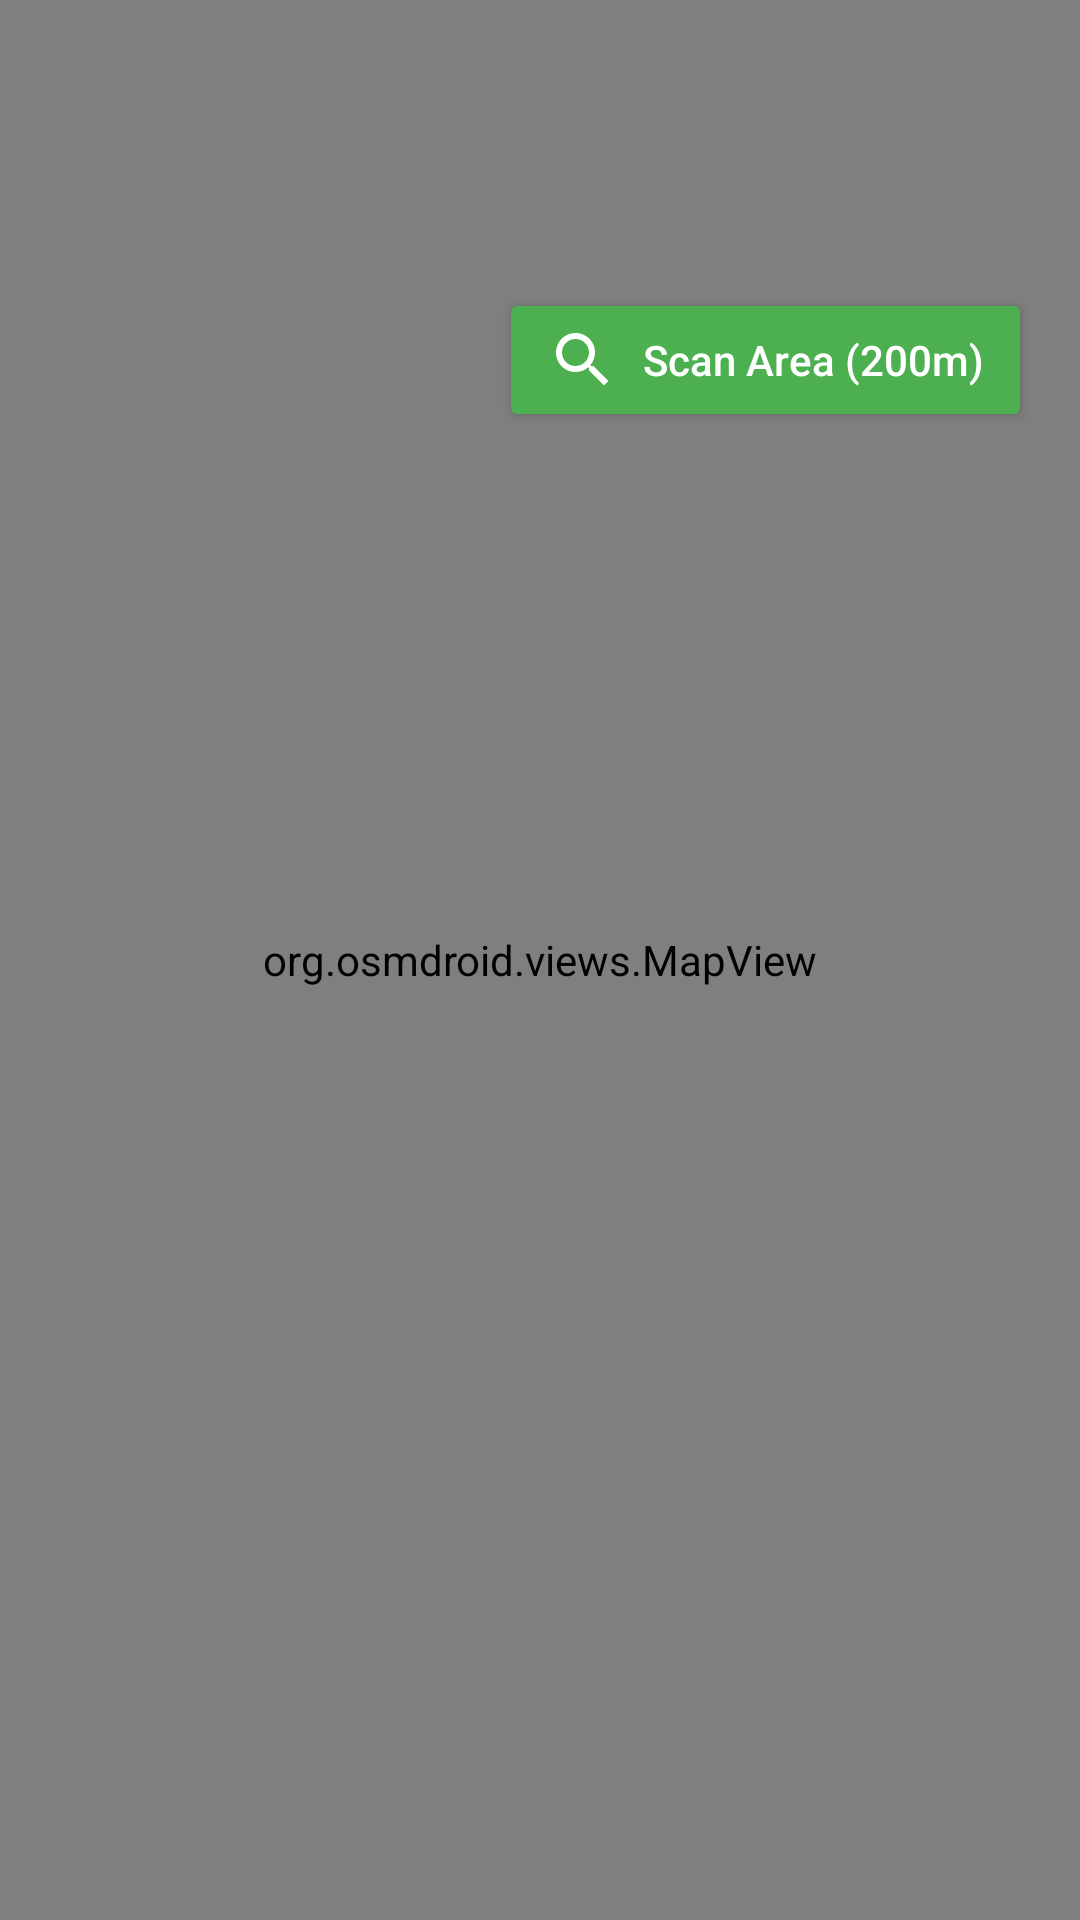

Layout XML and referenced resources for this Android screen:
<!-- AndroidManifest.xml: activity theme Theme.Map.NoActionBar -->
<!-- res/layout/activity_map.xml -->
<?xml version="1.0" encoding="utf-8"?>
<RelativeLayout xmlns:android="http://schemas.android.com/apk/res/android"
    xmlns:tools="http://schemas.android.com/tools"
    xmlns:app="http://schemas.android.com/apk/res-auto"
    android:layout_width="match_parent"
    android:layout_height="match_parent"
    tools:context=".MapActivity">

    <org.osmdroid.views.MapView
        android:id="@+id/mapView"
        android:layout_width="match_parent"
        android:layout_height="match_parent" />

    <ProgressBar
        android:id="@+id/progressBar"
        style="?android:attr/progressBarStyleLarge"
        android:layout_width="wrap_content"
        android:layout_height="wrap_content"
        android:layout_centerInParent="true"
        android:visibility="gone" />

    <ImageButton
        android:id="@+id/btnAvatar"
        android:layout_width="56dp"
        android:layout_height="56dp"
        android:layout_alignParentTop="true"
        android:layout_alignParentEnd="true"
        android:layout_margin="16dp"
        android:background="?attr/selectableItemBackgroundBorderless"
        android:backgroundTint="#FFFFFF"
        android:contentDescription="Select Avatar"
        android:padding="12dp"
        android:scaleType="fitCenter"
        android:src="@drawable/ic_person"
        app:tint="#000000" />

    <Button
        android:id="@+id/btnSearch"
        android:layout_width="wrap_content"
        android:layout_height="wrap_content"
        android:layout_below="@id/btnAvatar"
        android:layout_alignParentEnd="true"
        android:layout_marginStart="16dp"
        android:layout_marginTop="8dp"
        android:layout_marginEnd="16dp"
        android:backgroundTint="#4CAF50"
        android:drawablePadding="8dp"
        android:drawableStart="@drawable/ic_search"
        android:paddingStart="16dp"
        android:paddingEnd="16dp"
        android:text="Scan Area (200m)"
        android:textAllCaps="false"
        android:textColor="#FFFFFF" />

</RelativeLayout>
<!-- resources referenced by this layout -->
<resources>
  <!-- drawable ic_search (drawable) -->
  <?xml version="1.0" encoding="utf-8"?>
  <vector xmlns:android="http://schemas.android.com/apk/res/android"
      android:width="24dp"
      android:height="24dp"
      android:viewportWidth="24"
      android:viewportHeight="24">
      <path
          android:fillColor="#FFFFFF"
          android:pathData="M15.5,14h-0.79l-0.28,-0.27c0.98,-1.14 1.57,-2.62 1.57,-4.23 0,-3.59 -2.91,-6.5 -6.5,-6.5s-6.5,2.91 -6.5,6.5 2.91,6.5 6.5,6.5c1.61,0 3.09,-0.59 4.23,-1.57l0.27,0.28v0.79l5,4.99 1.49,-1.49 -4.99,-5zM9.5,14c-2.49,0 -4.5,-2.01 -4.5,-4.5s2.01,-4.5 4.5,-4.5 4.5,2.01 4.5,4.5 -2.01,4.5 -4.5,4.5z"/>
  </vector>
  <style name="Theme.Map.NoActionBar">
          <item name="windowActionBar">false</item>
          <item name="windowNoTitle">true</item>
      </style>
</resources>
